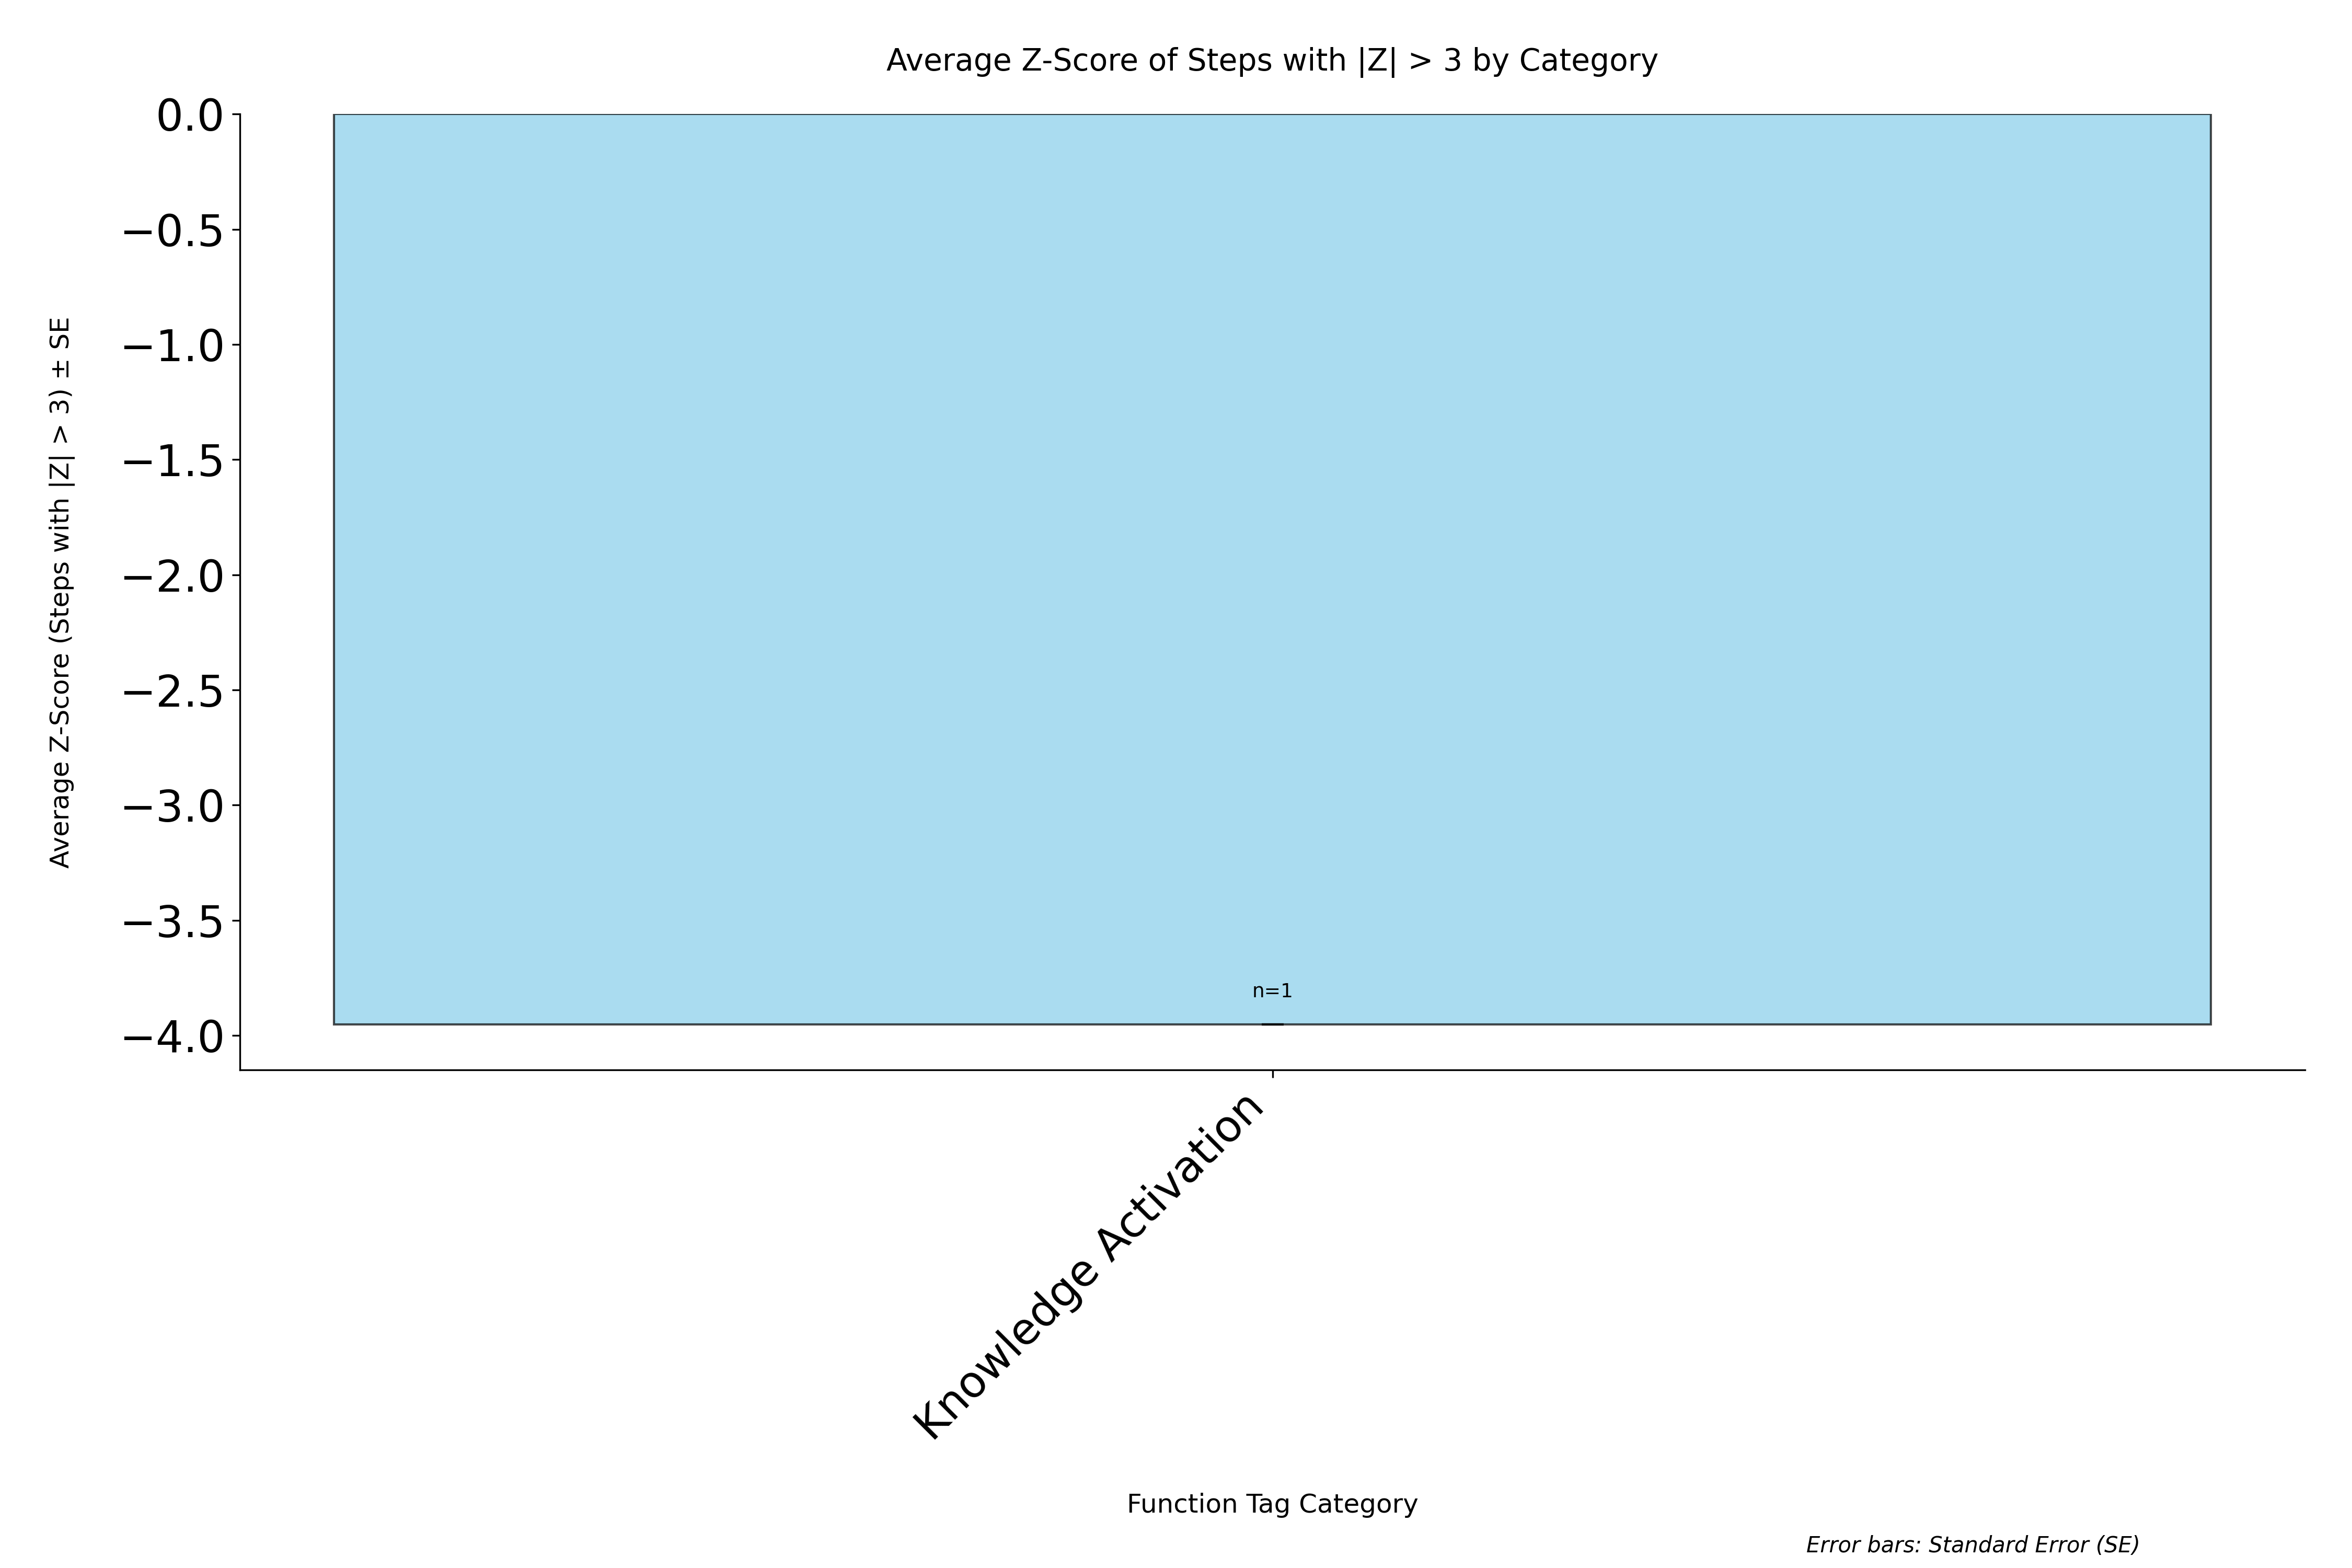

The table this chart was drawn from, first rows:
category, avg_zscore, std_zscore, standard_error, count
Knowledge Activation, -3.953, 0.0, 0.0, 1
